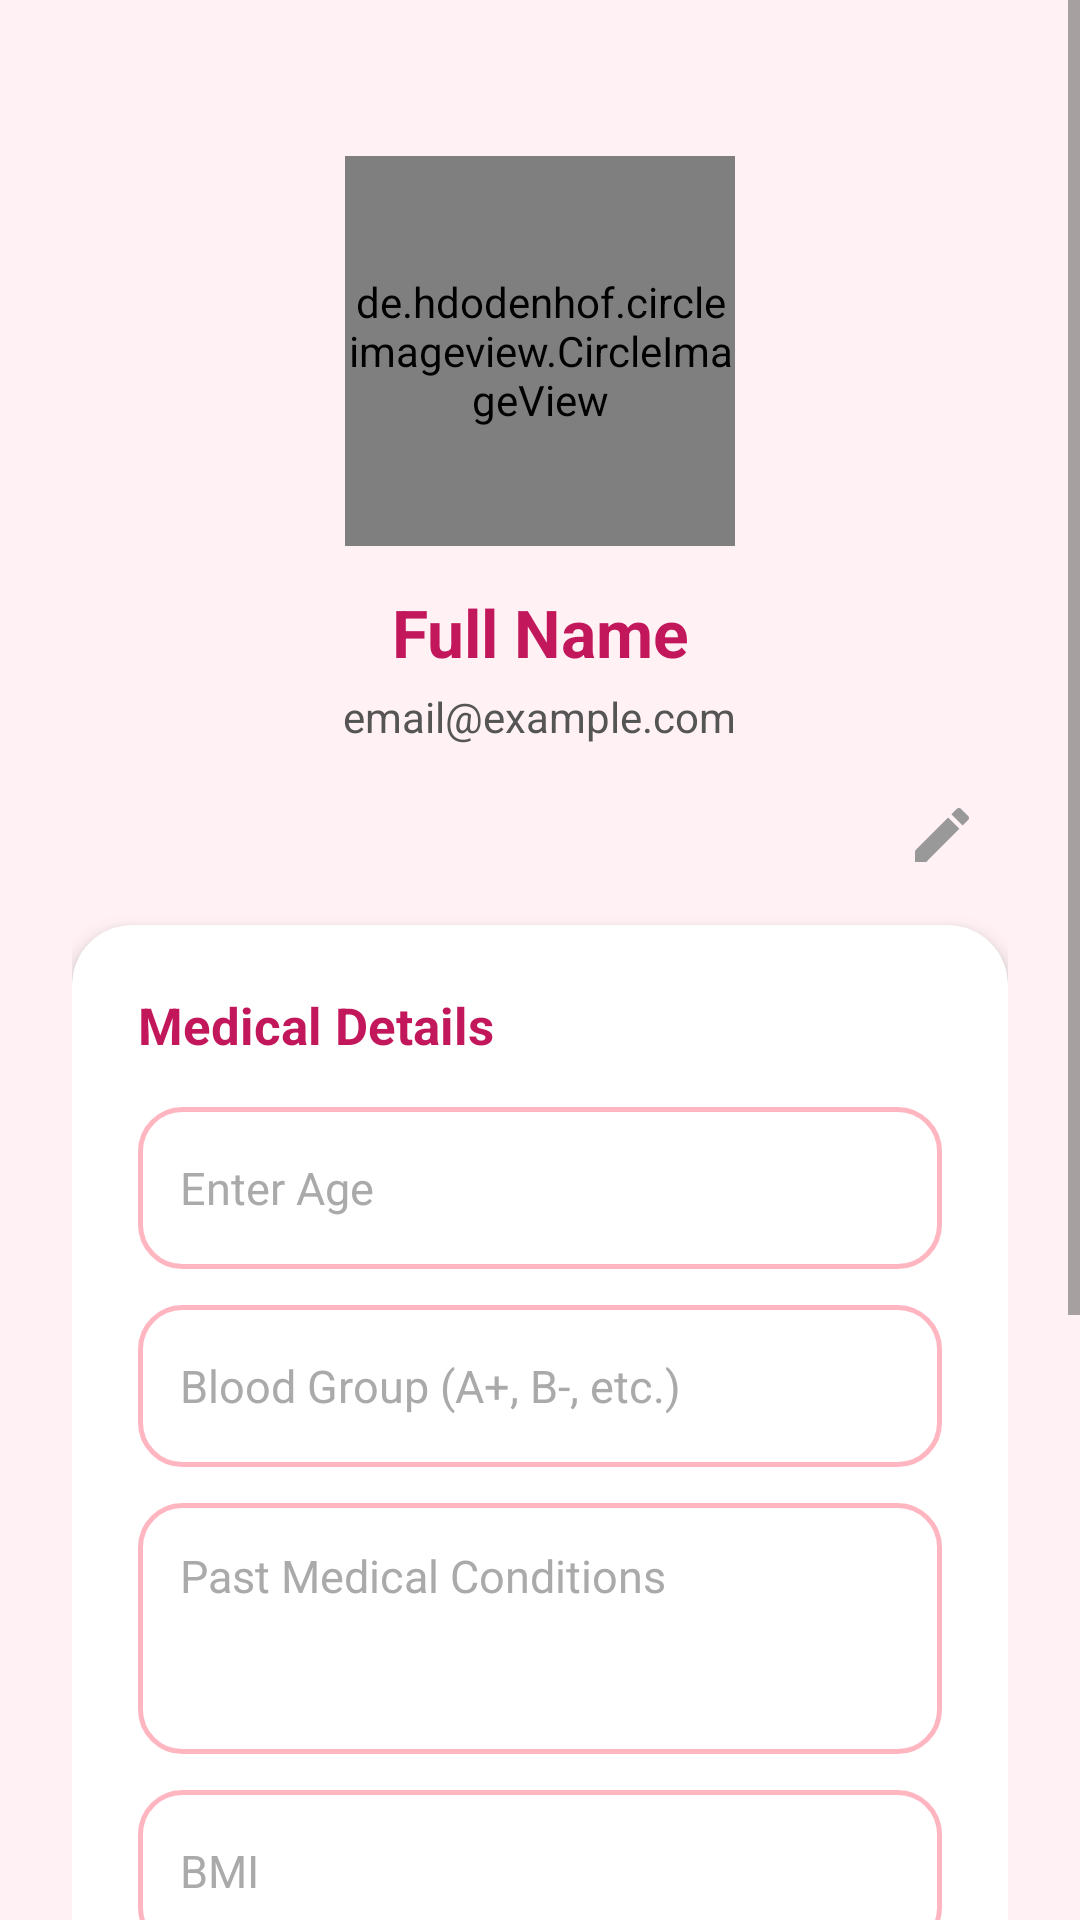

Produce the Android XML layout that renders to this screen, including the resource entries it uses.
<!-- AndroidManifest.xml: application theme Theme.BreastScan -->
<!-- res/layout/activity_profile.xml -->
<?xml version="1.0" encoding="utf-8"?>
<ScrollView xmlns:android="http://schemas.android.com/apk/res/android"
    xmlns:app="http://schemas.android.com/apk/res-auto"
    android:layout_width="match_parent"
    android:layout_height="match_parent"
    android:background="@color/colorBackground"
    android:fillViewport="true">

    <LinearLayout
        android:orientation="vertical"
        android:padding="24dp"
        android:gravity="center_horizontal"
        android:layout_width="match_parent"
        android:layout_height="wrap_content">

        
        <FrameLayout
            android:layout_width="130dp"
            android:layout_height="130dp"
            android:layout_marginTop="28dp">

            <de.hdodenhof.circleimageview.CircleImageView
                android:id="@+id/ivProfile"
                android:layout_width="match_parent"
                android:layout_height="match_parent"
                android:src="@drawable/user_placeholder"
                android:elevation="4dp" />

            <ImageButton
                android:id="@+id/ibRemovePhoto"
                android:layout_width="36dp"
                android:layout_height="36dp"
                android:layout_gravity="end|bottom"
                android:layout_margin="4dp"
                android:background="@drawable/circle_small_bg"
                android:src="@drawable/ic_remove"
                android:contentDescription="Remove photo"
                android:scaleType="centerInside" />
        </FrameLayout>

        
        <TextView
            android:id="@+id/tvName"
            android:layout_marginTop="14dp"
            android:text="Full Name"
            android:textColor="@color/pinkPrimary"
            android:textSize="22sp"
            android:textStyle="bold"
            android:layout_width="wrap_content"
            android:layout_height="wrap_content"
            android:gravity="center" />

        
        <TextView
            android:id="@+id/tvEmail"
            android:text="email@example.com"
            android:textSize="14sp"
            android:textColor="@color/colorTextSecondary"
            android:layout_marginTop="4dp"
            android:layout_width="wrap_content"
            android:layout_height="wrap_content"
            android:gravity="center" />

        
        <LinearLayout
            android:layout_width="match_parent"
            android:layout_height="wrap_content"
            android:orientation="horizontal"
            android:gravity="end"
            android:layout_marginTop="8dp">
            <ImageButton
                android:id="@+id/ibEditToggle"
                android:layout_width="44dp"
                android:layout_height="44dp"
                android:src="@drawable/ic_edit_off"
                android:background="?attr/selectableItemBackgroundBorderless"
                android:contentDescription="Edit toggle" />
        </LinearLayout>

        
        <androidx.cardview.widget.CardView
            android:layout_width="match_parent"
            android:layout_height="wrap_content"
            app:cardCornerRadius="20dp"
            app:cardElevation="4dp"
            app:cardBackgroundColor="@color/colorCardBackground"
            android:layout_marginTop="8dp"
            android:layout_marginBottom="20dp">

            <LinearLayout
                android:layout_width="match_parent"
                android:layout_height="wrap_content"
                android:orientation="vertical"
                android:padding="22dp">

                <TextView
                    android:text="Medical Details"
                    android:textStyle="bold"
                    android:textSize="17sp"
                    android:textColor="@color/colorTextBrand"
                    android:layout_width="wrap_content"
                    android:layout_height="wrap_content"
                    android:layout_marginBottom="16dp" />

                <EditText
                    android:id="@+id/etAge"
                    android:hint="Enter Age"
                    android:inputType="number"
                    android:layout_marginBottom="12dp"
                    android:textSize="15sp"
                    android:background="@drawable/edittext_bg"
                    android:padding="14dp"
                    android:textColor="@color/colorTextPrimary"
                    android:textColorHint="@color/colorTextHint"
                    android:layout_width="match_parent"
                    android:layout_height="54dp" />

                <EditText
                    android:id="@+id/etBloodGroup"
                    android:hint="Blood Group (A+, B-, etc.)"
                    android:layout_marginBottom="12dp"
                    android:textSize="15sp"
                    android:background="@drawable/edittext_bg"
                    android:padding="14dp"
                    android:textColor="@color/colorTextPrimary"
                    android:textColorHint="@color/colorTextHint"
                    android:layout_width="match_parent"
                    android:layout_height="54dp" />

                <EditText
                    android:id="@+id/etMedicalHistory"
                    android:hint="Past Medical Conditions"
                    android:layout_marginBottom="12dp"
                    android:minLines="3"
                    android:gravity="top"
                    android:textSize="15sp"
                    android:background="@drawable/edittext_bg"
                    android:padding="14dp"
                    android:textColor="@color/colorTextPrimary"
                    android:textColorHint="@color/colorTextHint"
                    android:layout_width="match_parent"
                    android:layout_height="wrap_content" />

                <EditText
                    android:id="@+id/etBmi"
                    android:hint="BMI"
                    android:inputType="numberDecimal"
                    android:textSize="15sp"
                    android:background="@drawable/edittext_bg"
                    android:padding="14dp"
                    android:textColor="@color/colorTextPrimary"
                    android:textColorHint="@color/colorTextHint"
                    android:layout_width="match_parent"
                    android:layout_height="54dp" />

            </LinearLayout>
        </androidx.cardview.widget.CardView>

        <com.google.android.material.button.MaterialButton
            android:id="@+id/btnSelectImage"
            android:layout_width="match_parent"
            android:layout_height="54dp"
            android:text="Select Profile Image"
            android:textAllCaps="false"
            android:textColor="@color/pinkPrimary"
            android:layout_marginBottom="12dp"
            app:cornerRadius="16dp"
            app:backgroundTint="@color/colorSurfaceVariant"
            app:strokeColor="@color/pinkPrimary"
            app:strokeWidth="1.5dp" />

        <com.google.android.material.button.MaterialButton
            android:id="@+id/btnSaveProfile"
            android:layout_width="match_parent"
            android:layout_height="54dp"
            android:text="Save Profile"
            android:textAllCaps="false"
            android:textColor="@color/colorTextOnPrimary"
            android:layout_marginBottom="12dp"
            app:cornerRadius="16dp"
            app:backgroundTint="@color/pinkPrimary" />

        <com.google.android.material.button.MaterialButton
            android:id="@+id/btnLogout"
            android:layout_width="match_parent"
            android:layout_height="54dp"
            android:text="Logout"
            android:textAllCaps="false"
            android:textColor="@color/pinkPrimary"
            android:layout_marginBottom="32dp"
            app:cornerRadius="16dp"
            app:backgroundTint="@color/colorSurfaceVariant"
            app:strokeColor="@color/pinkPrimary"
            app:strokeWidth="1.5dp" />

    </LinearLayout>
</ScrollView>
<!-- resources referenced by this layout -->
<resources>
  <color name="colorBackground">#FFF1F4</color>
  <color name="colorCardBackground">#FFFFFF</color>
  <color name="colorSurfaceVariant">#FFF0F6</color>
  <color name="colorTextBrand">#C2185B</color>
  <color name="colorTextHint">#AAAAAA</color>
  <color name="colorTextOnPrimary">#FFFFFF</color>
  <color name="colorTextPrimary">#1A1A1A</color>
  <color name="colorTextSecondary">#555555</color>
  <color name="pinkPrimary">#C2185B</color>
  <!-- drawable circle_small_bg (drawable) -->
  <shape xmlns:android="http://schemas.android.com/apk/res/android" android:shape="oval">
      <solid android:color="#FFFFFF"/>
      <size android:width="40dp" android:height="40dp"/>
      <stroke android:width="1dp" android:color="#DDDDDD"/>
      <corners android:radius="20dp"/>
  </shape>
  <!-- drawable edittext_bg (drawable) -->
  <?xml version="1.0" encoding="utf-8"?>
  <shape xmlns:android="http://schemas.android.com/apk/res/android">
      <solid android:color="@color/colorInputBackground" />
      <corners android:radius="14dp" />
      <stroke android:width="1.5dp" android:color="#FFB6C1" />
  </shape>
  <!-- drawable ic_edit_off (drawable) -->
  <vector xmlns:android="http://schemas.android.com/apk/res/android"
      android:width="24dp"
      android:height="24dp"
      android:viewportWidth="24"
      android:viewportHeight="24">
      <path
          android:fillColor="#999999"
          android:pathData="M3,17.25V21h3.75L17.81,9.94 14.06,6.19 3,17.25zM20.71,7.04c0.39,-0.39 0.39,-1.02 0,-1.41l-2.34,-2.34c-0.39,-0.39 -1.02,-0.39 -1.41,0l-1.83,1.83 3.75,3.75 1.83,-1.83z"/>
  </vector>
  <!-- drawable ic_remove (drawable) -->
  <vector xmlns:android="http://schemas.android.com/apk/res/android"
      android:width="24dp"
      android:height="24dp"
      android:viewportWidth="24"
      android:viewportHeight="24">
  
      <path
          android:fillColor="#FFFFFF"
          android:pathData="M19,13H5v-2h14v2z"/>
  </vector>
  <color name="colorInputBackground">#FFFFFF</color>
  <color name="colorSurface">#FFFFFF</color>
  <color name="pinkDark">#880E4F</color>
  <color name="pinkAccent">#E91E63</color>
  <color name="colorHeaderBackground">#C2185B</color>
  <style name="CustomTextInputStyle" parent="Widget.MaterialComponents.TextInputLayout.OutlinedBox">
          <item name="android:textColorHint">@color/colorTextHint</item>
          <item name="hintTextColor">@color/pinkPrimary</item>
          <item name="boxStrokeColor">@color/pinkPrimary</item>
          <item name="boxCornerRadiusTopStart">14dp</item>
          <item name="boxCornerRadiusTopEnd">14dp</item>
          <item name="boxCornerRadiusBottomStart">14dp</item>
          <item name="boxCornerRadiusBottomEnd">14dp</item>
      </style>
  <style name="AppButton" parent="Widget.MaterialComponents.Button">
          <item name="android:textAllCaps">false</item>
          <item name="android:textSize">15sp</item>
          <item name="android:textColor">@color/colorTextOnPrimary</item>
          <item name="android:letterSpacing">0.02</item>
          <item name="cornerRadius">16dp</item>
          <item name="backgroundTint">@color/pinkPrimary</item>
          <item name="android:stateListAnimator">@null</item>
          <item name="elevation">2dp</item>
      </style>
  <style name="AppCard" parent="Widget.MaterialComponents.CardView">
          <item name="cardCornerRadius">20dp</item>
          <item name="cardElevation">4dp</item>
          <item name="cardBackgroundColor">@color/colorCardBackground</item>
          <item name="contentPaddingLeft">20dp</item>
          <item name="contentPaddingTop">20dp</item>
          <item name="contentPaddingRight">20dp</item>
          <item name="contentPaddingBottom">20dp</item>
      </style>
</resources>
